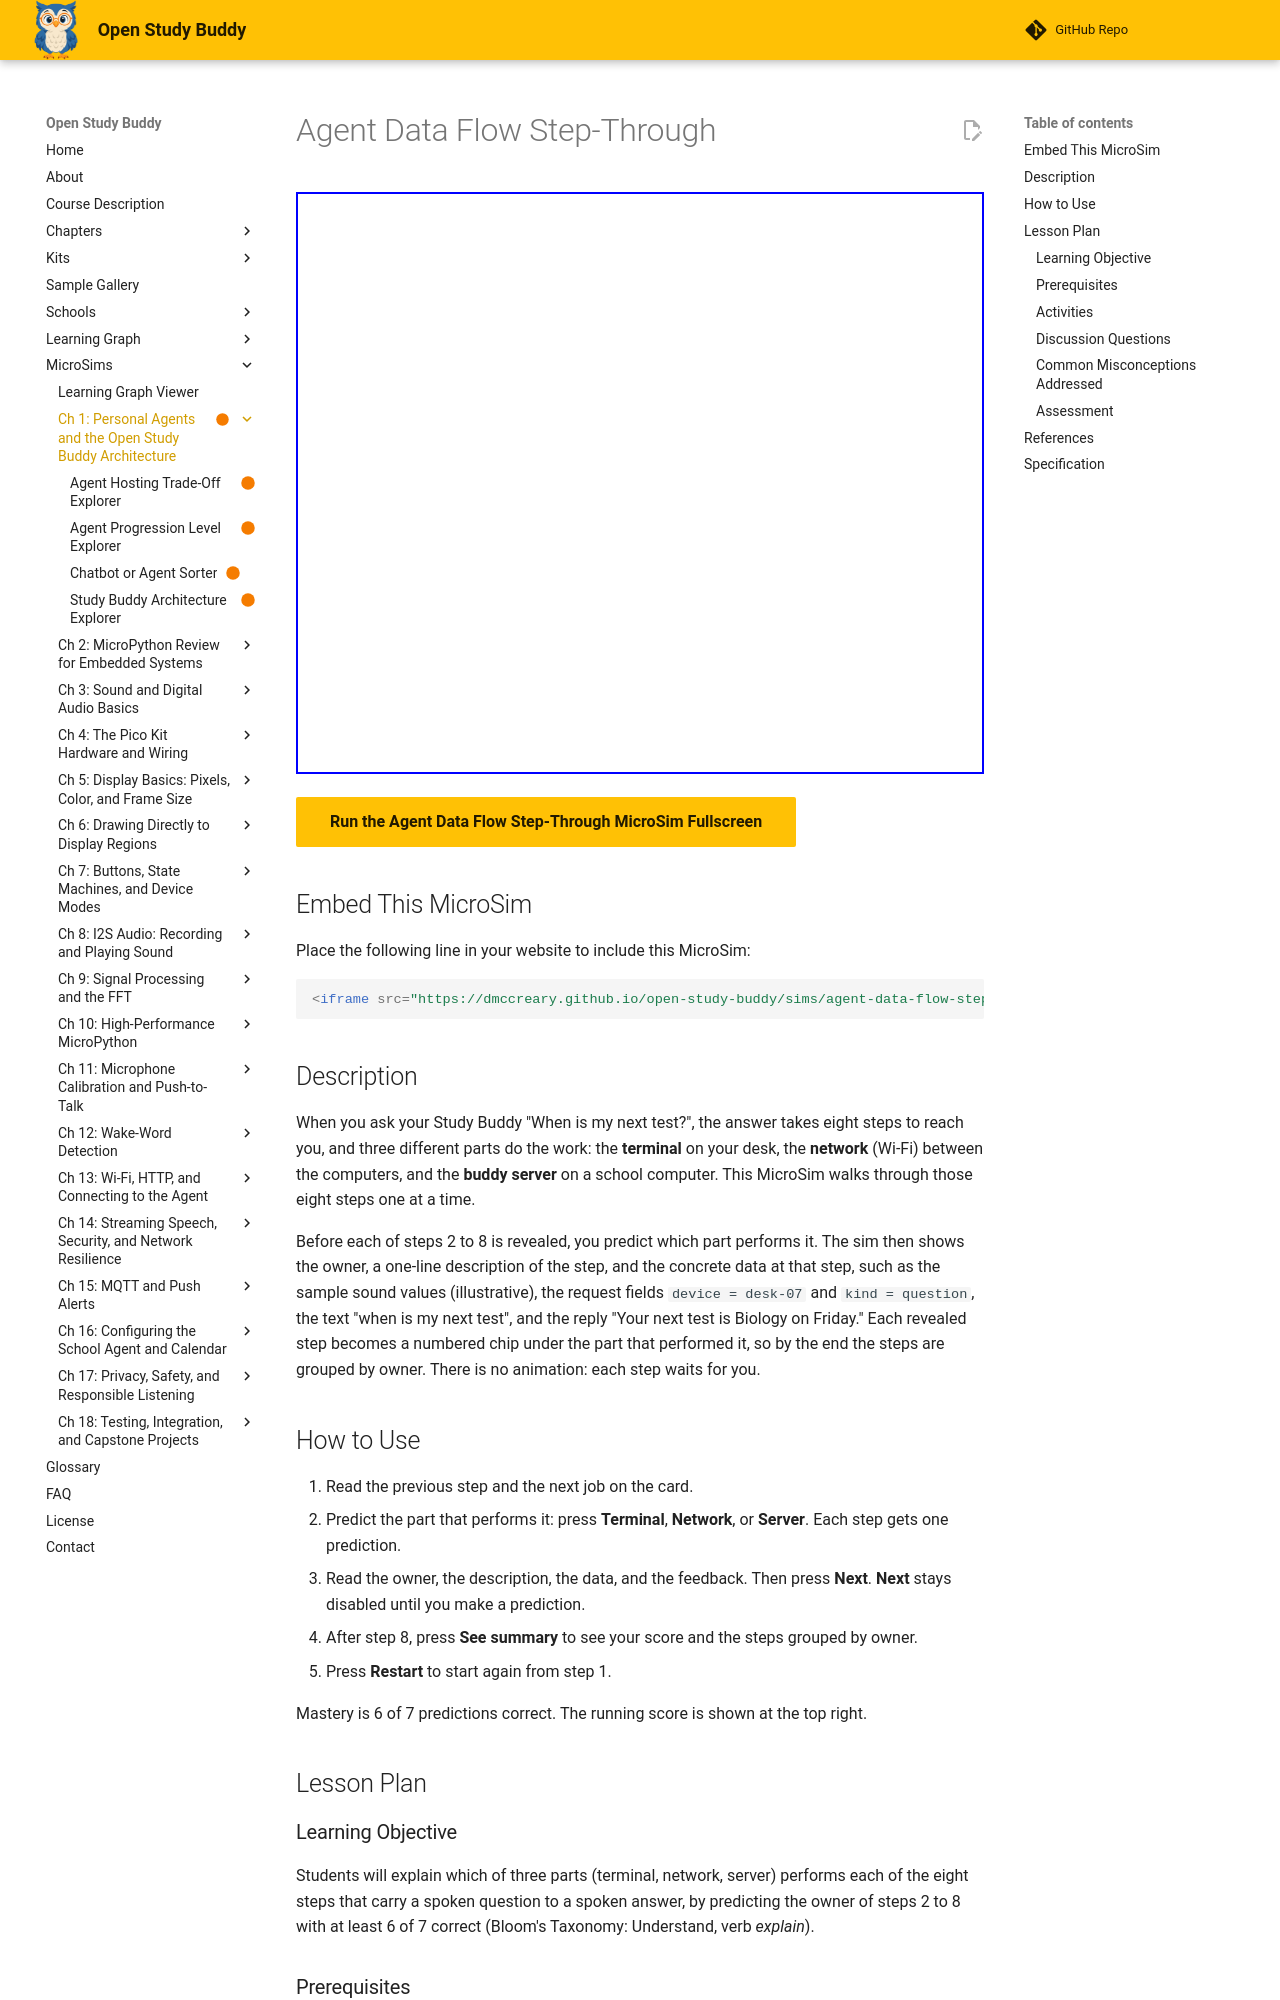

repository: dmccreary/open-study-buddy · page: sims/agent-data-flow-step-through/index.html · generator: mkdocs

---
title: "Agent Data Flow Step-Through"
description: "Step through the eight hops a spoken question takes to become a spoken answer, and predict whether the terminal, network or server does each one."
status: built
library: p5.js
bloom_level: Understand
image: /sims/agent-data-flow-step-through/agent-data-flow-step-through.png
og:image: /sims/agent-data-flow-step-through/agent-data-flow-step-through.png
twitter:image: /sims/agent-data-flow-step-through/agent-data-flow-step-through.png
social:
   cards: false
---

# Agent Data Flow Step-Through

<iframe src="main.html" width="100%" height="582px" scrolling="no"></iframe>

[Run the Agent Data Flow Step-Through MicroSim Fullscreen](./main.html){ .md-button .md-button--primary }

## Embed This MicroSim

Place the following line in your website to include this MicroSim:

```html
<iframe src="https://dmccreary.github.io/open-study-buddy/sims/agent-data-flow-step-through/main.html" width="100%" height="582px" scrolling="no"></iframe>
```

## Description

When you ask your Study Buddy "When is my next test?", the answer takes eight
steps to reach you, and three different parts do the work: the **terminal** on
your desk, the **network** (Wi-Fi) between the computers, and the **buddy server**
on a school computer. This MicroSim walks through those eight steps one at a time.

Before each of steps 2 to 8 is revealed, you predict which part performs it. The
sim then shows the owner, a one-line description of the step, and the concrete
data at that step, such as the sample sound values (illustrative), the request
fields `device = desk-07` and `kind = question`, the text "when is my next test",
and the reply "Your next test is Biology on Friday." Each revealed step becomes a
numbered chip under the part that performed it, so by the end the steps are
grouped by owner. There is no animation: each step waits for you.

## How to Use

1. Read the previous step and the next job on the card.
2. Predict the part that performs it: press **Terminal**, **Network**, or **Server**.
   Each step gets one prediction.
3. Read the owner, the description, the data, and the feedback. Then press **Next**.
   **Next** stays disabled until you make a prediction.
4. After step 8, press **See summary** to see your score and the steps grouped by owner.
5. Press **Restart** to start again from step 1.

Mastery is 6 of 7 predictions correct. The running score is shown at the top right.

## Lesson Plan

### Learning Objective

Students will explain which of three parts (terminal, network, server) performs
each of the eight steps that carry a spoken question to a spoken answer, by
predicting the owner of steps 2 to 8 with at least 6 of 7 correct (Bloom's
Taxonomy: Understand, verb *explain*).

### Prerequisites

Students should have read the chapter section
[How the Terminal and Server Talk](../../chapters/01-personal-agents-architecture/index.md#how-the-terminal-and-server-talk),
which defines the agent terminal, the buddy server, the request-reply contract,
speech-to-text, and text-to-speech.

### Activities

1. **Predict before you look (8 minutes).** Students step through all eight steps
   individually, committing to a prediction each time.
2. **Explain the pattern (5 minutes).** Using the summary screen, students write one
   sentence explaining why the server owns steps 4, 5, and 6. The word "memory"
   should appear in a good answer.
3. **Trace a new question (5 minutes).** Students write the data at each of the eight
   steps for a different question, such as "When is my lab report due?"

### Discussion Questions

1. The network carries the request in step 3 but never reads it. Why is it useful
   that the Wi-Fi link does not need to understand the question?
2. Which steps would change if the school replaced the brain in step 5 with a
   smarter one? Which steps would stay exactly the same?
3. If your buddy stays silent, which step would you test first, and why?

### Common Misconceptions Addressed

- *The Pico decides the answer.* Step 5 is owned by the server.
- *The microphone sends sound straight to the speaker.* Six steps separate them.
- *The Wi-Fi link understands the question.* Steps 3 and 7 only carry data.

### Assessment

A student who predicts 6 or more of the 7 owners correctly has met the objective.
Ask students below 6 to explain, for each missed step, which part has the needed
memory or hardware.

## References

- [Chapter 1: Personal Agents and the Open Study Buddy Architecture](../../chapters/01-personal-agents-architecture/index.md)
- [Speech recognition](https://en.wikipedia.org/wiki/Speech_recognition) on Wikipedia
- [Speech synthesis](https://en.wikipedia.org/wiki/Speech_synthesis) on Wikipedia
- [Client-server model](https://en.wikipedia.org/wiki/Client%E2%80%93server_model) on Wikipedia
